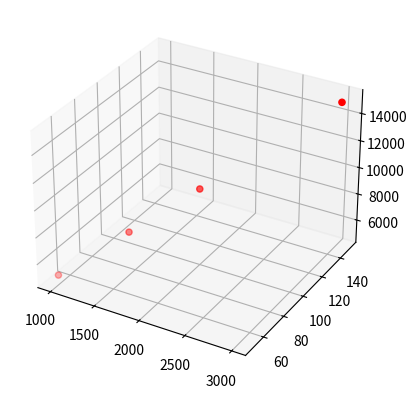

Recreate this plot in Python.
import matplotlib.pyplot as plt
import pandas as pd
from mpl_toolkits.mplot3d import Axes3D

# Sample data
data = {
    'Impressions': [1000, 2000, 1500, 3000],
    'Clicks': [50, 100, 75, 150],
    'Revenue': [5000, 10000, 7500, 15000]
}
df = pd.DataFrame(data)

figure = plt.figure()

axis  = figure.add_subplot(111,projection ='3d')
axis.scatter(df['Impressions'],df['Clicks'],df['Revenue'],color='red')

plt.show()

plt.figure().add_subplot(111,projection='3d')
plt.figure().add_subplot(111,projection = '3d')
